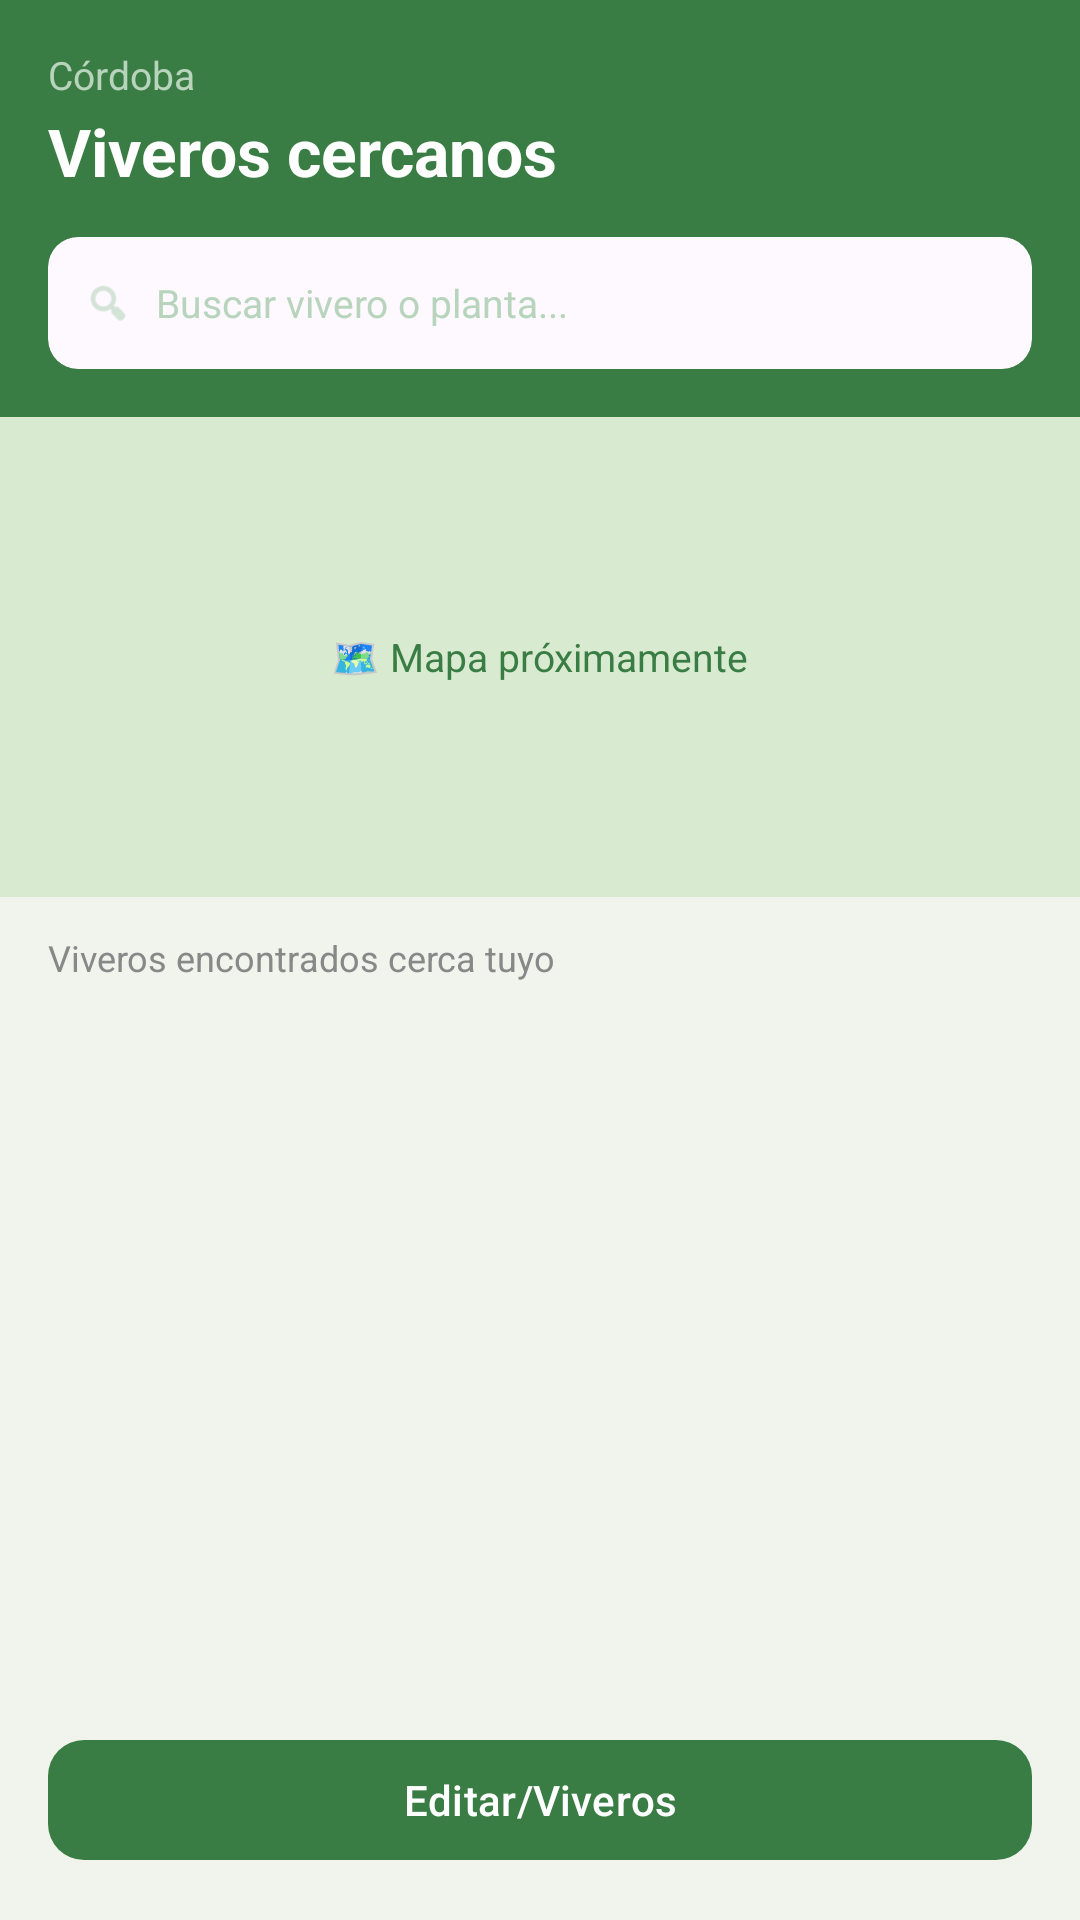

Produce the Android XML layout that renders to this screen, including the resource entries it uses.
<!-- AndroidManifest.xml: application theme Theme.Waterdropapp -->
<!-- res/layout/fragment_viveros.xml -->
<?xml version="1.0" encoding="utf-8"?>
<LinearLayout
    xmlns:android="http://schemas.android.com/apk/res/android"
    xmlns:app="http://schemas.android.com/apk/res-auto"
    android:layout_width="match_parent"
    android:layout_height="match_parent"
    android:orientation="vertical"
    android:background="#F0F4ED">

    
    <LinearLayout
        android:layout_width="match_parent"
        android:layout_height="wrap_content"
        android:background="#3A7D44"
        android:orientation="vertical"
        android:padding="16dp"
        android:paddingBottom="20dp">

        <TextView
            android:layout_width="wrap_content"
            android:layout_height="wrap_content"
            android:text="@string/hint_city"
            android:textSize="13sp"
            android:textColor="#B8D4BC"/>

        <TextView
            android:layout_width="wrap_content"
            android:layout_height="wrap_content"
            android:text="@string/viveros_title"
            android:textSize="22sp"
            android:textStyle="bold"
            android:textColor="#FFFFFF"
            android:layout_marginTop="2dp"
            android:layout_marginBottom="14dp"/>

        
        <com.google.android.material.card.MaterialCardView
            android:layout_width="match_parent"
            android:layout_height="44dp"
            app:cardCornerRadius="10dp"
            app:cardElevation="0dp"
            app:strokeWidth="0dp">

            <LinearLayout
                android:layout_width="match_parent"
                android:layout_height="match_parent"
                android:background="#33FFFFFF"
                android:orientation="horizontal"
                android:gravity="center_vertical"
                android:paddingStart="12dp"
                android:paddingEnd="12dp">

                <ImageView
                    android:layout_width="16dp"
                    android:layout_height="16dp"
                    android:src="@android:drawable/ic_menu_search"
                    app:tint="#B8D4BC"
                    android:layout_marginEnd="8dp"/>

                <EditText
                    android:id="@+id/etBuscarVivero"
                    android:layout_width="match_parent"
                    android:layout_height="match_parent"
                    android:hint="@string/viveros_search_hint"
                    android:textColorHint="#B8D4BC"
                    android:textColor="#FFFFFF"
                    android:textSize="13sp"
                    android:background="@null"
                    android:inputType="text"
                    android:imeOptions="actionSearch"/>

            </LinearLayout>
        </com.google.android.material.card.MaterialCardView>

    </LinearLayout>

    
    <FrameLayout
        android:id="@+id/frameMapaViveros"
        android:layout_width="match_parent"
        android:layout_height="160dp"
        android:background="#D8EAD0">

        <TextView
            android:layout_width="wrap_content"
            android:layout_height="wrap_content"
            android:layout_gravity="center"
            android:text="@string/viveros_map_placeholder"
            android:textSize="13sp"
            android:textColor="#3A7D44"/>

    </FrameLayout>

    
    <TextView
        android:id="@+id/tvCantidadViveros"
        android:layout_width="wrap_content"
        android:layout_height="wrap_content"
        android:text="@string/viveros_count_label"
        android:textSize="12sp"
        android:textColor="#888888"
        android:layout_marginStart="16dp"
        android:layout_marginTop="12dp"
        android:layout_marginBottom="8dp"/>

    
    <androidx.recyclerview.widget.RecyclerView
        android:id="@+id/rvViveros"
        android:layout_width="match_parent"
        android:layout_height="0dp"
        android:layout_weight="1"
        android:paddingStart="16dp"
        android:paddingEnd="16dp"
        android:paddingBottom="12dp"
        android:clipToPadding="false"/>

    
    <com.google.android.material.button.MaterialButton
        android:id="@+id/btnPublicar"
        android:layout_width="match_parent"
        android:layout_height="48dp"
        android:layout_margin="16dp"
        android:text="@string/viveros_edit"
        android:textSize="14sp"
        android:textColor="#FFFFFF"
        app:backgroundTint="#3A7D44"
        app:cornerRadius="12dp"/>

</LinearLayout>
<!-- resources referenced by this layout -->
<resources>
  <string name="hint_city">Córdoba</string>
  <string name="viveros_count_label">Viveros encontrados cerca tuyo</string>
  <string name="viveros_edit">Editar/Viveros</string>
  <string name="viveros_map_placeholder">🗺️ Mapa próximamente</string>
  <string name="viveros_search_hint">Buscar vivero o planta...</string>
  <string name="viveros_title">Viveros cercanos</string>
  <style name="Theme.Waterdropapp" parent="Theme.Material3.DayNight.NoActionBar">
          <item name="colorPrimary">#4CAF50</item>
          <item name="colorPrimaryContainer">#C8E6C9</item>
          <item name="android:statusBarColor">#4CAF50</item>
      </style>
</resources>
